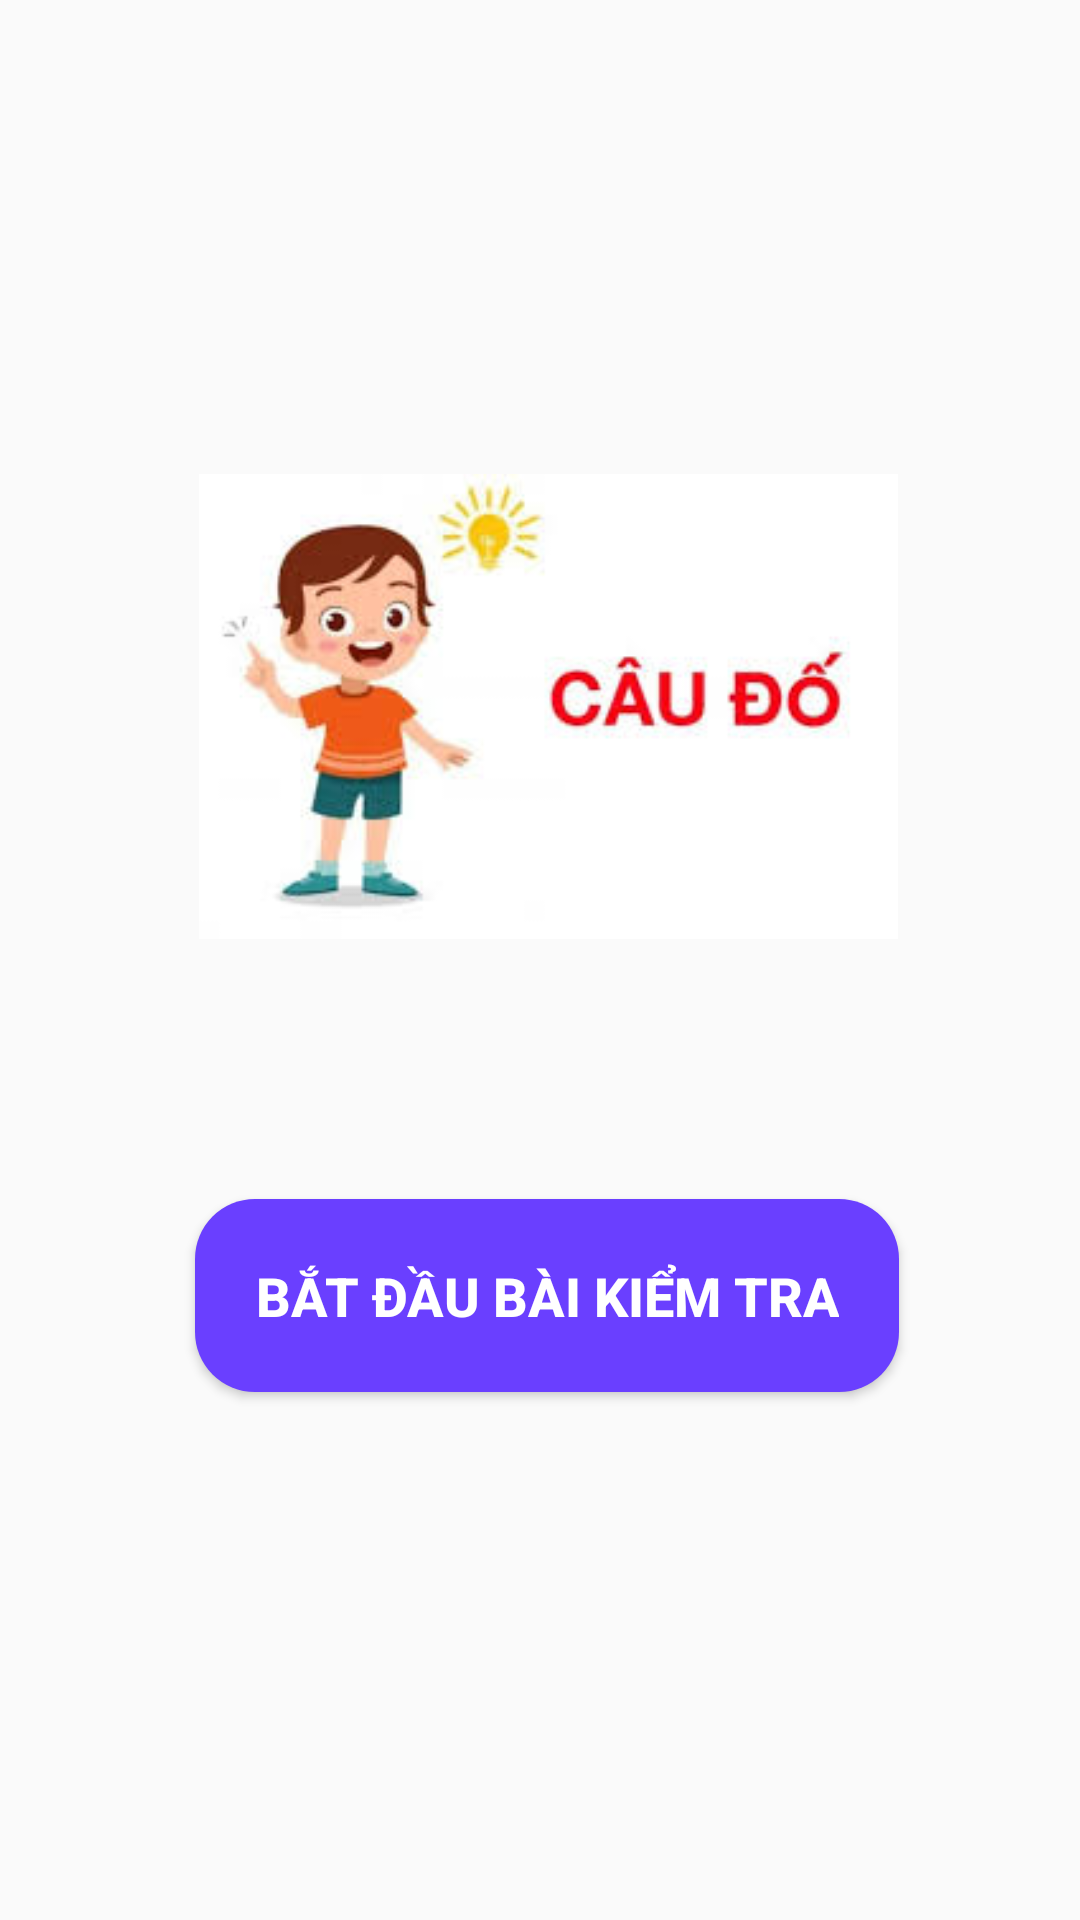

This screen was rendered from an Android layout file. Write that file and the resources it references.
<!-- AndroidManifest.xml: application theme Theme.AppCompat.DayNight -->
<!-- res/layout/activity_main.xml -->
<?xml version="1.0" encoding="utf-8"?>
<layout xmlns:android="http://schemas.android.com/apk/res/android"
    xmlns:app="http://schemas.android.com/apk/res-auto"
    xmlns:tools="http://schemas.android.com/tools"
    >

    <androidx.constraintlayout.widget.ConstraintLayout
        android:id="@+id/main"
        android:layout_width="match_parent"
        android:layout_height="match_parent"
        android:visibility="visible"
        tools:context=".MainActivity">

        <Button
            android:id="@+id/btnNext"
            android:layout_width="wrap_content"
            android:layout_height="wrap_content"
            android:text="@string/BatDauKiemTra"
            app:layout_constraintBottom_toBottomOf="parent"
            app:layout_constraintEnd_toEndOf="parent"
            app:layout_constraintHorizontal_bias="0.518"
            app:layout_constraintStart_toStartOf="parent"
            android:textColor="@color/white"
            android:padding="20dp"
            android:textStyle="bold"
            android:textSize="18sp"
            android:background="@drawable/rounded_button"
            app:layout_constraintTop_toBottomOf="@+id/imageView"
            app:layout_constraintVertical_bias="0.23" />

        <ImageView
            android:id="@+id/imageView"
            android:layout_width="233dp"
            android:layout_height="223dp"
            android:layout_marginTop="124dp"
            app:layout_constraintEnd_toEndOf="parent"
            app:layout_constraintHorizontal_bias="0.522"
            app:layout_constraintStart_toStartOf="parent"
            app:layout_constraintTop_toTopOf="parent"
            app:srcCompat="@drawable/avt"
            tools:ignore="MissingConstraints" />

    </androidx.constraintlayout.widget.ConstraintLayout>
</layout>
<!-- resources referenced by this layout -->
<resources>
  <!-- drawable avt: jpeg bitmap (drawable, 6881 bytes) -->
  <!-- drawable rounded_button (drawable) -->
  <?xml version="1.0" encoding="utf-8"?>
  <shape xmlns:android="http://schemas.android.com/apk/res/android">
      <corners android:radius="20dp" />
      <solid android:color="#6A3FFF" />
  </shape>
  <string name="BatDauKiemTra">Bắt đầu bài kiểm tra</string>
  <!-- not gathered from this repository: default colours our renderer supplied (Android Studio template values) -->
  <color name="white">#FFFFFFFF</color>
</resources>
